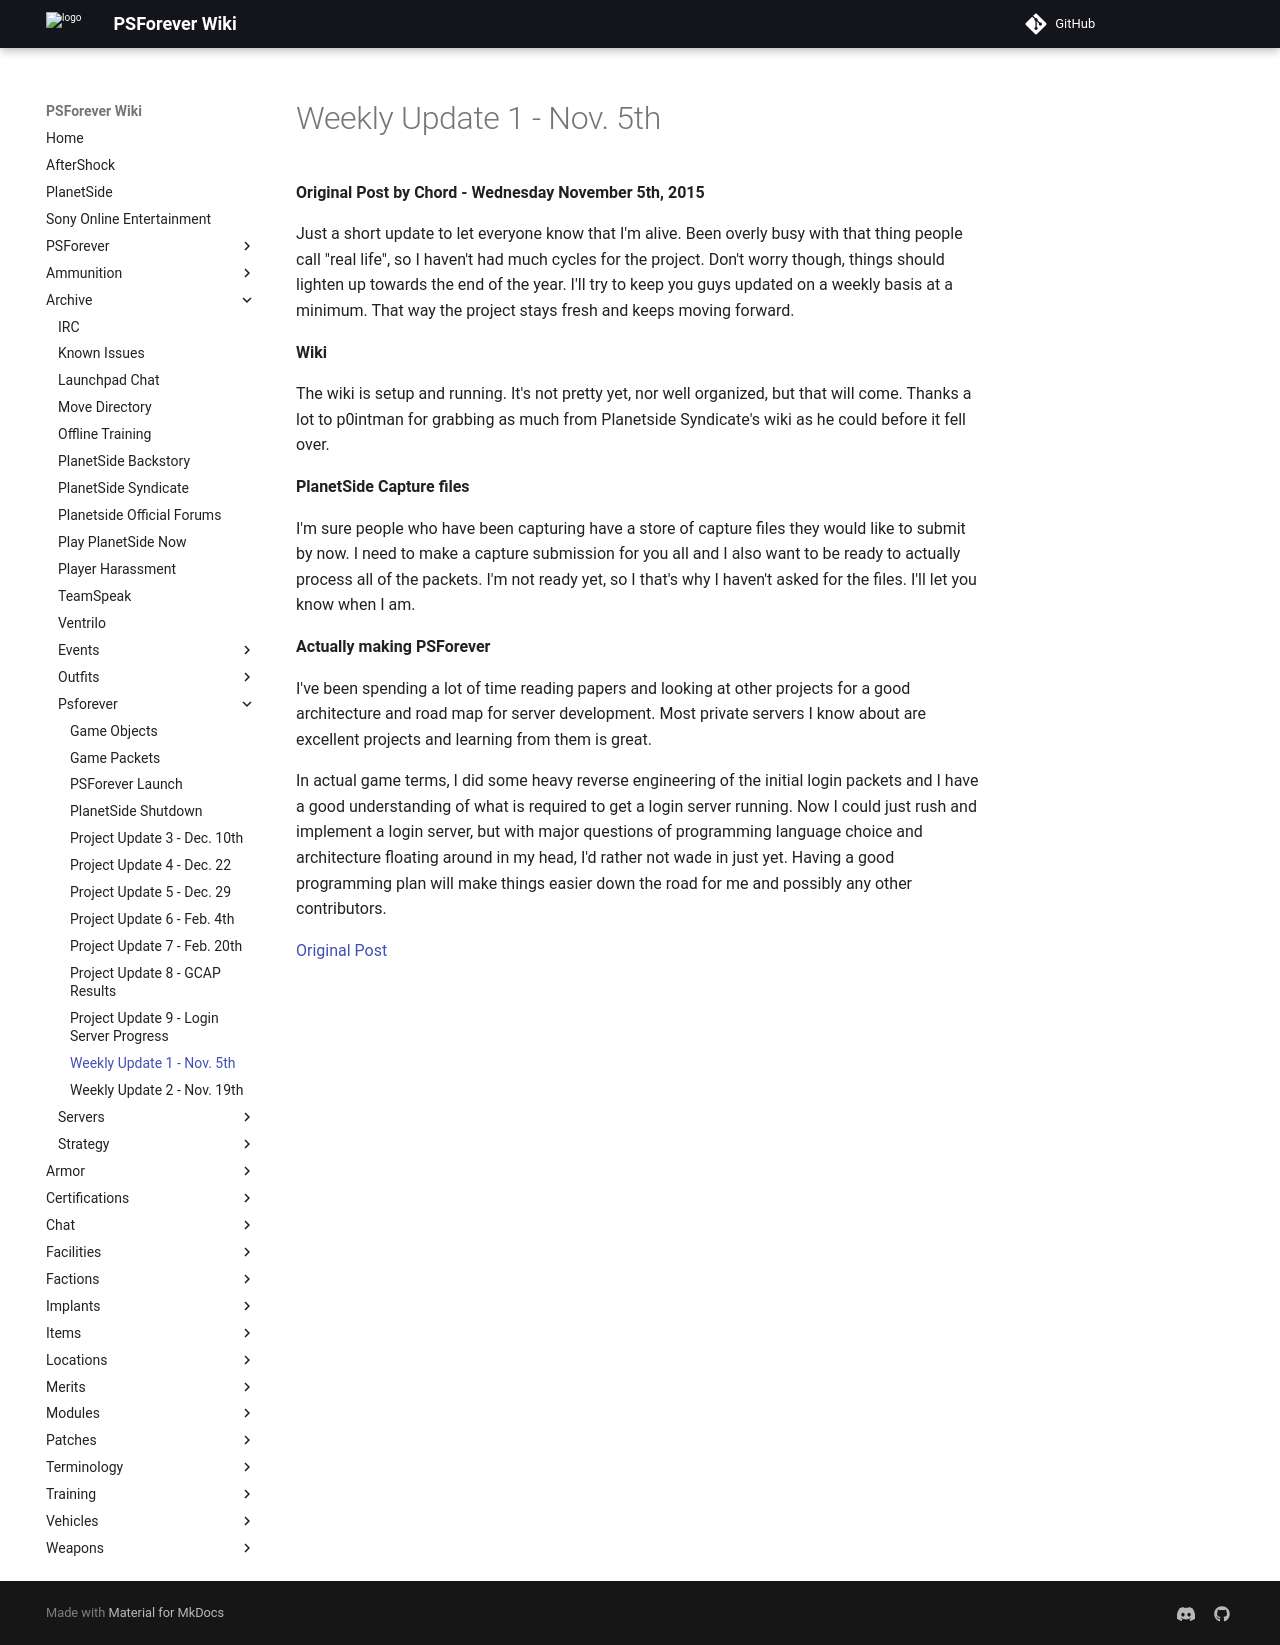

repository: psforever/wiki · page: archive/psforever/Weekly_Update_1_-_Nov._5th/index.html · generator: mkdocs

# Weekly Update 1 - Nov. 5th

**Original Post by Chord - Wednesday November 5th, 2015**

Just a short update to let everyone know that I'm alive. Been overly busy with
that thing people call "real life", so I haven't had much cycles for the
project. Don't worry though, things should lighten up towards the end of the
year. I'll try to keep you guys updated on a weekly basis at a minimum. That way
the project stays fresh and keeps moving forward.

**Wiki**

The wiki is setup and running. It's not pretty yet, nor well organized, but that
will come. Thanks a lot to p0intman for grabbing as much from Planetside
Syndicate's wiki as he could before it fell over.

**PlanetSide Capture files**

I'm sure people who have been capturing have a store of capture files they would
like to submit by now. I need to make a capture submission for you all and I
also want to be ready to actually process all of the packets. I'm not ready yet,
so I that's why I haven't asked for the files. I'll let you know when I am.

**Actually making PSForever**

I've been spending a lot of time reading papers and looking at other projects
for a good architecture and road map for server development. Most private
servers I know about are excellent projects and learning from them is great.

In actual game terms, I did some heavy reverse engineering of the initial login
packets and I have a good understanding of what is required to get a login
server running. Now I could just rush and implement a login server, but with
major questions of programming language choice and architecture floating around
in my head, I'd rather not wade in just yet. Having a good programming plan will
make things easier down the road for me and possibly any other contributors.

[Original Post](http://psforever.net/forum/viewtopic.php?f=11&t=23)
